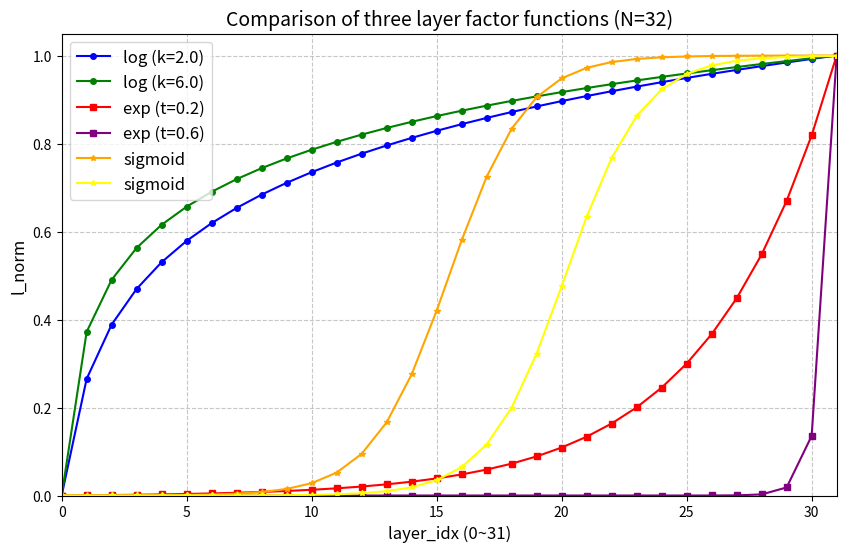

This chart was generated by the following Python code:
import math
import numpy as np
import matplotlib.pyplot as plt

# Parameter settings
N = 32
layer_indices = np.arange(0, 32, 1)  # layer_idx = 0,1,...,31


# Calculate three types of l_norm
def log_func1(layer_idx):
    """Calculate normalized layer index using logarithmic function with k=2.0.

    Args:
        layer_idx: The layer index to normalize.

    Returns:
        float: Normalized layer index value in range [0, 1].
    """
    k = 2.0
    return math.log(1.0 + k * layer_idx) / math.log(1.0 + k * (N - 1))


def log_func2(layer_idx):
    """Calculate normalized layer index using logarithmic function with k=6.0.

    Args:
        layer_idx: The layer index to normalize.

    Returns:
        float: Normalized layer index value in range [0, 1].
    """
    k = 6.0
    return math.log(1.0 + k * layer_idx) / math.log(1.0 + k * (N - 1))


def exp_func1(layer_idx):
    """Calculate normalized layer index using exponential function with tau=0.2.

    Args:
        layer_idx: The layer index to normalize.

    Returns:
        float: Normalized layer index value in range [0, 1].
    """
    tau = 0.2
    return (math.exp(tau * layer_idx) - 1) / (math.exp(tau * (N - 1)) - 1)


def exp_func2(layer_idx):
    """Calculate normalized layer index using exponential function with tau=2.0.

    Args:
        layer_idx: The layer index to normalize.

    Returns:
        float: Normalized layer index value in range [0, 1].
    """
    tau = 2.0
    return (math.exp(tau * layer_idx) - 1) / (math.exp(tau * (N - 1)) - 1)


def sigmoid1(layer_idx):
    """Calculate normalized layer index using sigmoid function with standard parameters.

    Args:
        layer_idx: The layer index to normalize.

    Returns:
        float: Normalized layer index value in range [0, 1].
    """
    x = 20 * (layer_idx / 31) - 10
    return 1 / (1 + math.exp(-x))


def sigmoid2(layer_idx):
    """Calculate normalized layer index using shifted sigmoid function.

    Args:
        layer_idx: The layer index to normalize.

    Returns:
        float: Normalized layer index value in range [0, 1].
    """
    x = 20 * (layer_idx / 31) - 10
    return 1 / (1 + math.exp(3 - x))


# Batch calculation
l_norm1 = [log_func1(l) for l in layer_indices]
l_norm2 = [log_func2(l) for l in layer_indices]
l_norm3 = [exp_func1(l) for l in layer_indices]
l_norm4 = [exp_func2(l) for l in layer_indices]
l_norm5 = [sigmoid1(l) for l in layer_indices]
l_norm6 = [sigmoid2(l) for l in layer_indices]

# Plotting
plt.figure(figsize=(10, 6))
plt.plot(layer_indices, l_norm1, "o-", label="log (k=2.0)", color="blue", markersize=4)
plt.plot(layer_indices, l_norm2, "o-", label="log (k=6.0)", color="green", markersize=4)
plt.plot(layer_indices, l_norm3, "s-", label="exp (t=0.2)", color="red", markersize=4)
plt.plot(
    layer_indices,
    l_norm4,
    "s-",
    label="exp (t=0.6)",
    color="purple",
    markersize=4,
)
plt.plot(layer_indices, l_norm5, "*-", label="sigmoid", color="orange", markersize=4)
plt.plot(layer_indices, l_norm6, "*-", label="sigmoid", color="yellow", markersize=4)

# Style settings
plt.xlabel("layer_idx (0~31)", fontsize=12)
plt.ylabel("l_norm", fontsize=12)
plt.title("Comparison of three layer factor functions (N=32)", fontsize=14)
plt.ylim(0, 1.05)
plt.xlim(0, 31)
plt.grid(linestyle="--", alpha=0.7)
plt.legend(fontsize=12)
plt.show()
